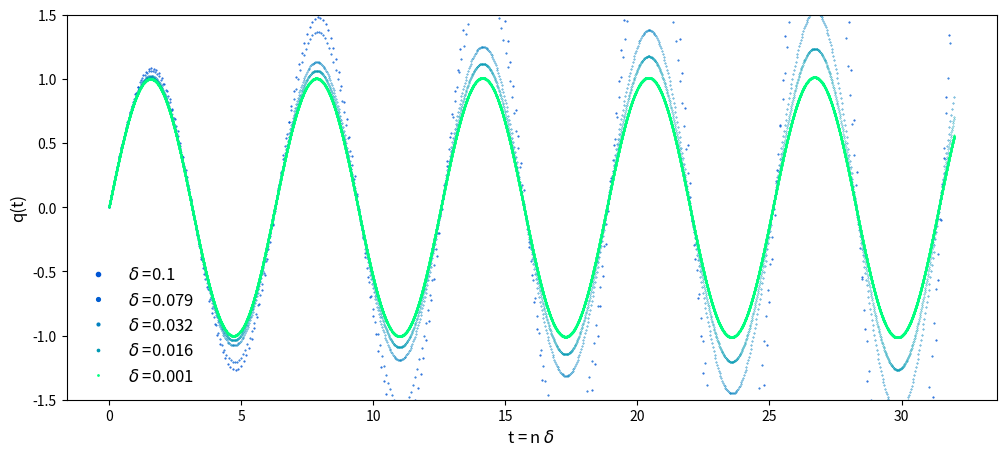
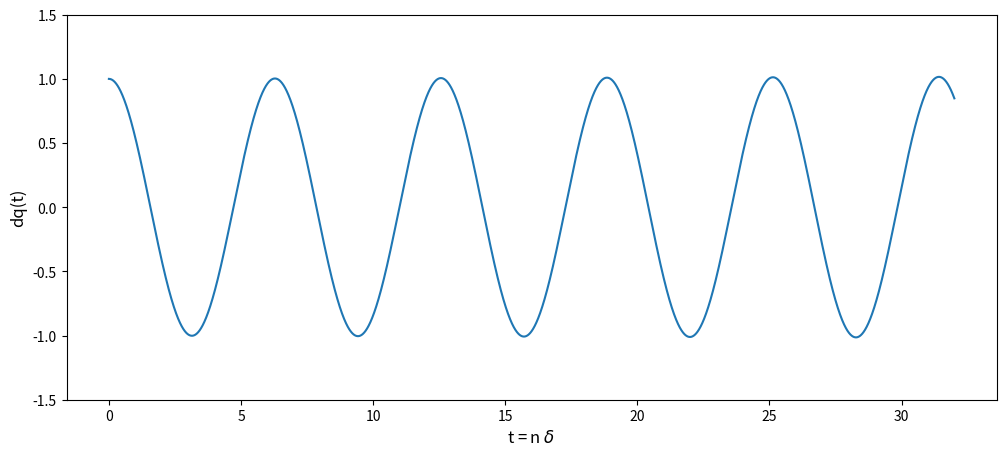
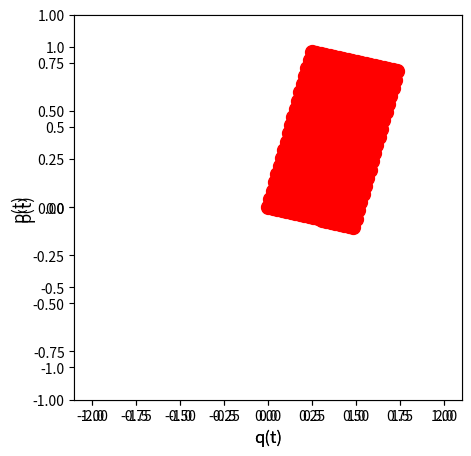
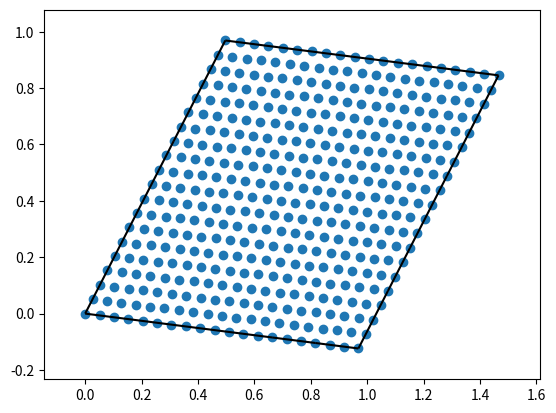
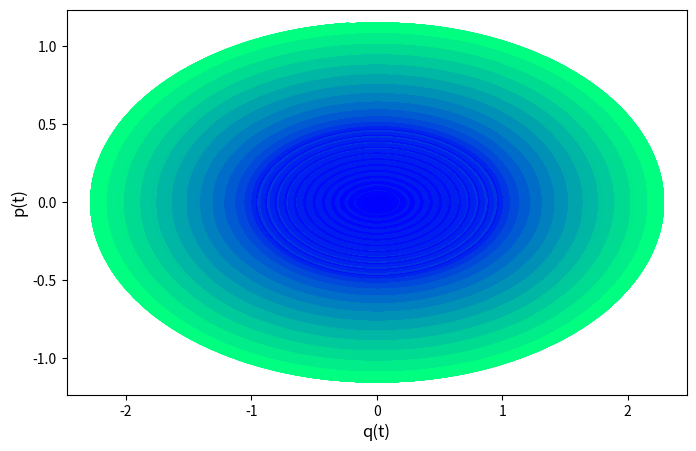

These figures' Python source, in order:
# -*- coding: utf-8 -*-
"""
Created on Wed March  3 23:53:36 2024

[redacted]
"""
import os
import numpy as np
import matplotlib.pyplot as plt
from scipy.spatial import ConvexHull, convex_hull_plot_2d
#https://matplotlib.org/3.1.0/tutorials/colors/colormaps.html

os.getcwd()

#q = variable de posición, dq0 = \dot{q}(0) = valor inicial de la derivada
#d = granularidad del parámetro temporal
def deriv(q,dq0,d):
   #dq = np.empty([len(q)])
   dq = (q[1:len(q)]-q[0:(len(q)-1)])/d
   dq = np.insert(dq,0,dq0) #dq = np.concatenate(([dq0],dq))
   return dq

#Ecuación de un sistema dinámico continuo
#Ejemplo de oscilador simple
def F(q):
    k = 1
    ddq = - k*q
    return ddq

#Resolución de la ecuación dinámica \ddot{q} = F(q), obteniendo la órbita q(t)
#Los valores iniciales son la posición q0 := q(0) y la derivada dq0 := \dot{q}(0)
def orb(n,q0,dq0,F, args=None, d=0.001):
    #q = [0.0]*(n+1)
    q = np.empty([n+1])
    q[0] = q0
    q[1] = q0 + dq0*d
    for i in np.arange(2,n+1):
        args = q[i-2]
        q[i] = - q[i-2] + d**2*F(args) + 2*q[i-1]
    return q #np.array(q),

def periodos(q,d,max=True):
    #Si max = True, tomamos las ondas a partir de los máximos/picos
    #Si max == False, tomamos las ondas a partir de los mínimos/valles
    epsilon = 5*d
    dq = deriv(q,dq0=None,d=d) #La primera derivada es irrelevante
    if max == True:
        waves = np.where((np.round(dq,int(-np.log10(epsilon))) == 0) & (q >0))
    if max != True:
        waves = np.where((np.round(dq,int(-np.log10(epsilon))) == 0) & (q <0))
    diff_waves = np.diff(waves)
    waves = waves[0][1:][diff_waves[0]>1]
    pers = diff_waves[diff_waves>1]*d
    return pers, waves

#################################################################    
#  CÁLUCLO DE ÓRBITAS
################################################################# 

#Ejemplo gráfico del oscilador simple
q0 = 0.
dq0 = 1.
fig, ax = plt.subplots(figsize=(12,5))
plt.ylim(-1.5, 1.5)  
plt.rcParams["legend.markerscale"] = 6
ax.set_xlabel("t = n $\delta$", fontsize=12)
ax.set_ylabel("q(t)", fontsize=12)
iseq = np.array([1,1.1,1.5,1.8,3])
horiz = 32
for i in iseq:
    d = 10**(-i)
    n = int(horiz/d)
    t = np.arange(n+1)*d
    q = orb(n,q0=q0,dq0=dq0,F=F,d=d)
    plt.plot(t, q, 'ro', markersize=0.5/i,label='$\delta$ ='+str(np.around(d,3)),c=plt.get_cmap("winter")(i/np.max(iseq)))
    ax.legend(loc=3, frameon=False, fontsize=12)
#plt.savefig('Time_granularity.png', dpi=250)

#Ejemplo de coordenadas canónicas (q, p)
#Nos quedamos con el más fino y calculamos la coordenada canónica 'p'
q0 = 0.
dq0 = 1.
horiz = 32
d = 10**(-3)
n = int(horiz/d)
t = np.arange(n+1)*d
q = orb(n,q0=q0,dq0=dq0,F=F,d=d)
dq = deriv(q,dq0=dq0,d=d)
p = dq/2

#Ejemplo gráfico de la derivada de q(t)
fig, ax = plt.subplots(figsize=(12,5))
plt.ylim(-1.5, 1.5)  
plt.rcParams["legend.markerscale"] = 6
ax.set_xlabel("t = n $\delta$", fontsize=12)
ax.set_ylabel("dq(t)", fontsize=12)
plt.plot(t, dq, '-')

#Ejemplo de diagrama de fases (q, p) para una órbita completa
fig, ax = plt.subplots(figsize=(5,5))
plt.xlim(-1.1, 1.1)  
plt.ylim(-1, 1) 
plt.rcParams["legend.markerscale"] = 6
ax.set_xlabel("q(t)", fontsize=12)
ax.set_ylabel("p(t)", fontsize=12)
plt.plot(q, p, '-')
plt.show()


#Ejemplo de diagrama de fases (q, p) para un tiempo determinado
horiz = 0.251
ax = fig.add_subplot(1,1, 1)
seq_q0 = np.linspace(0.,1.,num=20)
seq_dq0 = np.linspace(0.,2,num=20)
q2 = np.array([])
p2 = np.array([])
for i in range(len(seq_q0)):
    for j in range(len(seq_dq0)):
        q0 = seq_q0[i]
        dq0 = seq_dq0[j]
        d = 10**(-3)
        n = int(horiz/d)
        t = np.arange(n+1)*d
        q = orb(n,q0=q0,dq0=dq0,F=F,d=d)
        dq = deriv(q,dq0=dq0,d=d)
        p = dq/2
        q2 = np.append(q2,q[-1])
        p2 = np.append(p2,p[-1])
        plt.xlim(-2.2, 2.2)
        plt.ylim(-1.2, 1.2)
        plt.rcParams["legend.markerscale"] = 6
        ax.set_xlabel("q(t)", fontsize=12)
        ax.set_ylabel("p(t)", fontsize=12)
        plt.plot(q[-1], p[-1], marker="o", markersize= 10, markeredgecolor="red",markerfacecolor="red")
plt.show()

X = np.array([q2,p2]).T
hull = ConvexHull(X)
convex_hull_plot_2d(hull)

print("Perímetro:", hull.area)
print("Área:", hull.volume)        
print("Vértices:", X[hull.vertices])

#IMPORTANTE: ES EL VALOR MÁXIMO??
#IMPORTANTE: Variar d = 10**(-3) más fino para encontrar intervalo de error


#################################################################    
#  ESPACIO FÁSICO
################################################################# 

## Pintamos el espacio de fases
def simplectica(q0,dq0,F,col=0,d = 10**(-4),n = int(16/d),marker='-'): 
    q = orb(n,q0=q0,dq0=dq0,F=F,d=d)
    dq = deriv(q,dq0=dq0,d=d)
    p = dq/2
    plt.plot(q, p, marker,c=plt.get_cmap("winter")(col))


Horiz = 12
d = 10**(-3)

fig = plt.figure(figsize=(8,5))
fig.subplots_adjust(hspace=0.4, wspace=0.2)
ax = fig.add_subplot(1,1, 1)
#Condiciones iniciales:
seq_q0 = np.linspace(0.,1.,num=14)
seq_dq0 = np.linspace(0.,2,num=14)
for i in range(len(seq_q0)):
    for j in range(len(seq_dq0)):
        q0 = seq_q0[i]
        dq0 = seq_dq0[j]
        col = (1+i+j*(len(seq_q0)))/(len(seq_q0)*len(seq_dq0))
        #ax = fig.add_subplot(len(seq_q0), len(seq_dq0), 1+i+j*(len(seq_q0)))
        simplectica(q0=q0,dq0=dq0,F=F,col=col,marker='ro',d= 10**(-3),n = int(Horiz/d))
ax.set_xlabel("q(t)", fontsize=12)
ax.set_ylabel("p(t)", fontsize=12)
#fig.savefig('Simplectic.png', dpi=250)
plt.show()

